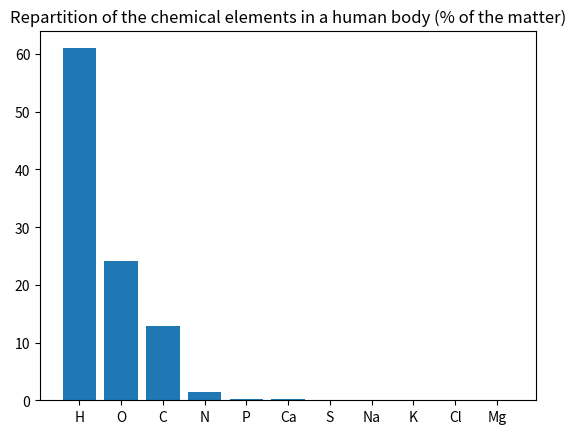

Recreate this plot in Python.
#!/usr/bin/env python3
# coding:utf-8
from matplotlib import pyplot as plt

elements_in_human_body = {
    "H": 61,
    "O": 24.1,
    "C": 12.8,
    "N": 1.4,
    "P": 0.25,
    "Ca": 0.24,
    "S": 0.05,
    "Na": 0.04,
    "K": 0.03,
    "Cl": 0.03,
    "Mg": 0.008,
}

plt.bar(elements_in_human_body.keys(), elements_in_human_body.values())
plt.title("Repartition of the chemical elements in a human body (% of the matter)")
plt.show()
